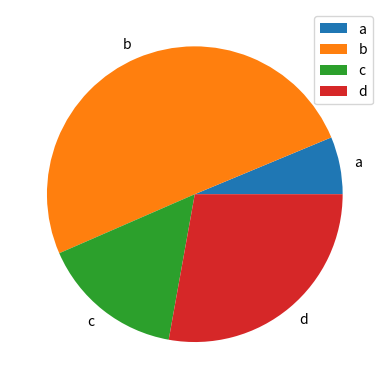

The script that saved this image:
import pandas as pd
import numpy as np
import matplotlib.pyplot as plt

#Line
#~ df = pd.DataFrame(np.random.randn(10,4),index=pd.date_range('1/1/2000',
   #~ periods=10), columns=list('ABCD'))

# Bar
#~ df = pd.DataFrame(np.random.rand(10,4),columns=['a','b','c','d'])

# Box
#~ df = pd.DataFrame(np.random.rand(10,4),columns=['a','b','c','d'])

# Area
#~ df = pd.DataFrame(np.random.rand(10,4),columns=['a','b','c','d'])

#~ # Histogram
#~ df = pd.DataFrame({'a':np.random.randn(1000)+1,'b':np.random.randn(1000),'c':np.random.randn(1000) - 1}, columns=['a', 'b', 'c'])

# Pie
df = pd.DataFrame(3 * np.random.rand(4), index=['a', 'b', 'c', 'd'], columns=['x'])

#~ df.plot() #Line
#~ df.plot.bar() #Bar
#~ df.plot.bar(stacked=True) # Stacked
#~ df.plot.barh(stacked=True) #Bar hori
#~ df.plot.hist(bins=20) # Histogram
#~ df.plot.box() # Box
#~ df.plot.area() # Area
#~ df.plot.scatter(x='a',y='b') # Scatter
df.plot.pie(subplots=True) # Pie

plt.show()